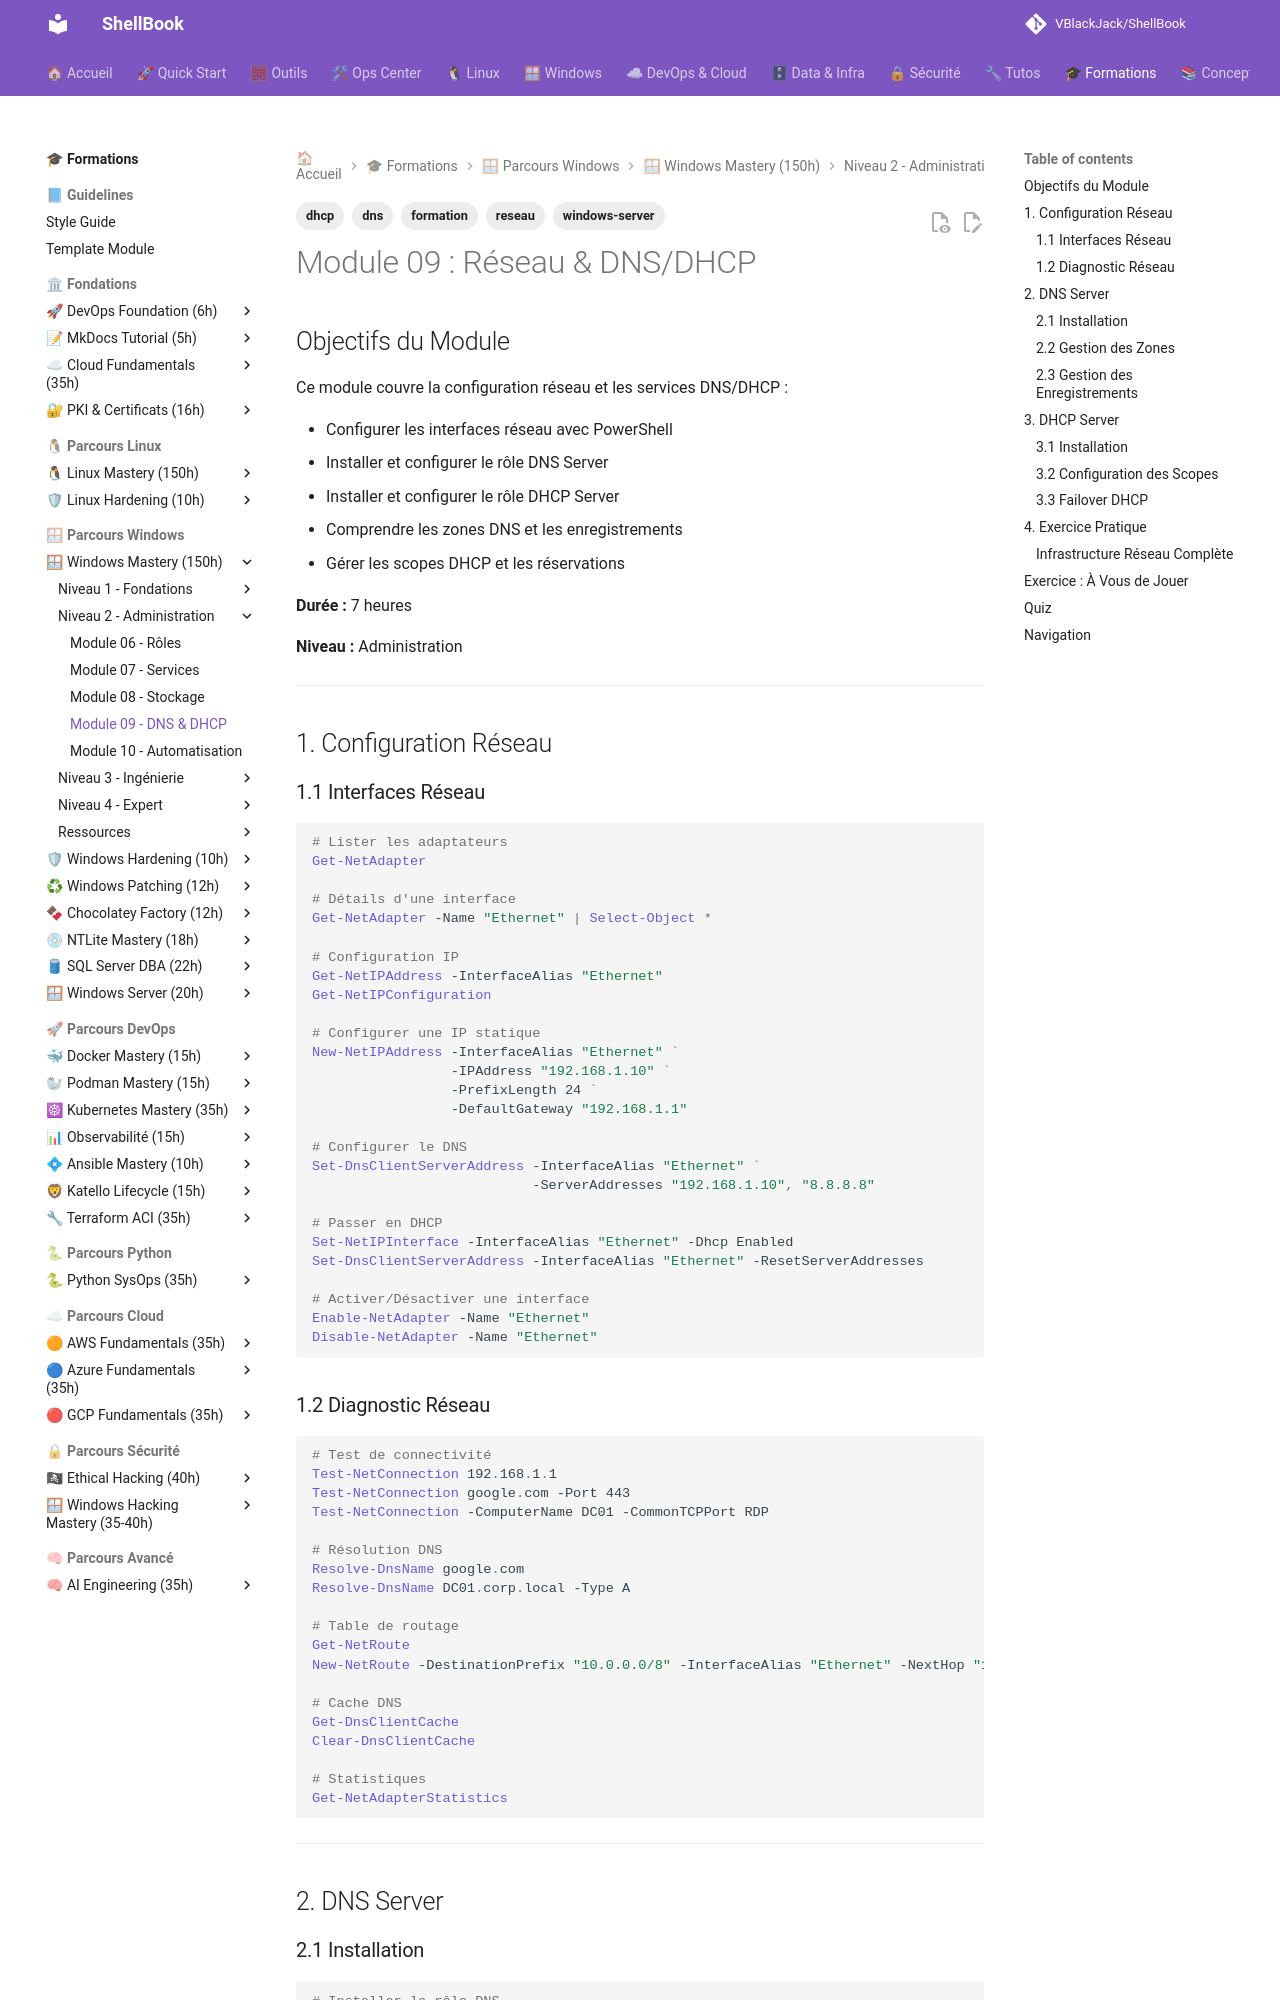

repository: VBlackJack/ShellBook · page: formations/windows-mastery/09-reseau-dns-dhcp/index.html · generator: mkdocs

---
tags:
  - formation
  - windows-server
  - reseau
  - dns
  - dhcp
---

# Module 09 : Réseau & DNS/DHCP

## Objectifs du Module

Ce module couvre la configuration réseau et les services DNS/DHCP :

- Configurer les interfaces réseau avec PowerShell
- Installer et configurer le rôle DNS Server
- Installer et configurer le rôle DHCP Server
- Comprendre les zones DNS et les enregistrements
- Gérer les scopes DHCP et les réservations

**Durée :** 7 heures

**Niveau :** Administration

---

## 1. Configuration Réseau

### 1.1 Interfaces Réseau

```powershell
# Lister les adaptateurs
Get-NetAdapter

# Détails d'une interface
Get-NetAdapter -Name "Ethernet" | Select-Object *

# Configuration IP
Get-NetIPAddress -InterfaceAlias "Ethernet"
Get-NetIPConfiguration

# Configurer une IP statique
New-NetIPAddress -InterfaceAlias "Ethernet" `
                 -IPAddress "192.168.1.10" `
                 -PrefixLength 24 `
                 -DefaultGateway "192.168.1.1"

# Configurer le DNS
Set-DnsClientServerAddress -InterfaceAlias "Ethernet" `
                           -ServerAddresses "192.168.1.10", "8.8.8.8"

# Passer en DHCP
Set-NetIPInterface -InterfaceAlias "Ethernet" -Dhcp Enabled
Set-DnsClientServerAddress -InterfaceAlias "Ethernet" -ResetServerAddresses

# Activer/Désactiver une interface
Enable-NetAdapter -Name "Ethernet"
Disable-NetAdapter -Name "Ethernet"
```

### 1.2 Diagnostic Réseau

```powershell
# Test de connectivité
Test-NetConnection 192.168.1.1
Test-NetConnection google.com -Port 443
Test-NetConnection -ComputerName DC01 -CommonTCPPort RDP

# Résolution DNS
Resolve-DnsName google.com
Resolve-DnsName DC01.corp.local -Type A

# Table de routage
Get-NetRoute
New-NetRoute -DestinationPrefix "10.0.0.0/8" -InterfaceAlias "Ethernet" -NextHop "192.168.1.254"

# Cache DNS
Get-DnsClientCache
Clear-DnsClientCache

# Statistiques
Get-NetAdapterStatistics
```

---

## 2. DNS Server

### 2.1 Installation

```powershell
# Installer le rôle DNS
Install-WindowsFeature -Name DNS -IncludeManagementTools
```

### 2.2 Gestion des Zones

```powershell
# Lister les zones
Get-DnsServerZone

# Créer une zone primaire
Add-DnsServerPrimaryZone -Name "corp.local" `
                          -ZoneFile "corp.local.dns" `
                          -DynamicUpdate Secure

# Créer une zone de recherche inversée
Add-DnsServerPrimaryZone -NetworkId "192.168.1.0/24" `
                          -ZoneFile "1.168.192.in-addr.arpa.dns"

# Créer une zone secondaire
Add-DnsServerSecondaryZone -Name "corp.local" `
                            -ZoneFile "corp.local.dns" `
                            -MasterServers "192.168.1.10"

# Créer un forwarder conditionnel
Add-DnsServerConditionalForwarderZone -Name "partner.com" `
                                       -MasterServers "10.0.0.1"
```
